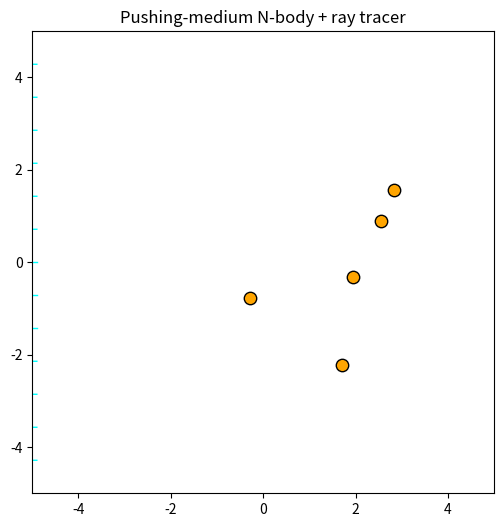

This figure's Python source:
"""
pushing_medium_nbody_rays.py

Lightweight N-body + ray tracer demo in the pushing-medium model:
- A few massive bodies move under Newtonian gravity (leapfrog integration)
- A bundle of light rays bends in real time via Fermat's principle in n(r)
- Plain background for speed

Requires: numpy, matplotlib
"""

import numpy as np
import matplotlib.pyplot as plt
from matplotlib.animation import FuncAnimation

# ----------------------------
# Parameters
# ----------------------------
G = 1.0          # gravitational constant (scaled units)
c = 10.0         # "speed of light" in these units
eps_soft = 0.1   # softening length to avoid singularities
dt = 0.02        # timestep
n_bodies = 5
n_rays = 15
domain = [-5, 5, -5, 5]

# ----------------------------
# Initial conditions
# ----------------------------
rng = np.random.default_rng(42)
masses = rng.uniform(0.5, 1.5, n_bodies)
pos = rng.uniform(-3, 3, (n_bodies, 2))
vel = rng.uniform(-0.5, 0.5, (n_bodies, 2))

# Rays: start at left edge, evenly spaced in y
ray_pos = np.zeros((n_rays, 2))
ray_vel = np.zeros((n_rays, 2))
ray_pos[:, 0] = domain[0]
ray_pos[:, 1] = np.linspace(domain[2], domain[3], n_rays)
ray_vel[:, 0] = 1.0  # unit x-direction

# ----------------------------
# Physics helpers
# ----------------------------
def accel_bodies(pos, masses):
    """Newtonian acceleration on each body from all others."""
    acc = np.zeros_like(pos)
    for i in range(len(masses)):
        diff = pos - pos[i]
        r2 = np.sum(diff**2, axis=1) + eps_soft**2
        inv_r3 = np.where(r2 > 0, 1.0 / np.sqrt(r2**3), 0.0)
        # Sum over all j != i
        acc[i] = np.sum((G * masses[:, None]) * diff * inv_r3[:, None], axis=0) - \
                 (G * masses[i] * diff[i] * inv_r3[i])  # remove self-term
    return acc

def n_and_grad(r_point, masses, pos):
    """
    Compute n(r) and grad n for pushing-medium model:
    n = 1 + sum_i (2GM / (c^2 * r_i))
    """
    diff = pos - r_point
    r2 = np.sum(diff**2, axis=1) + eps_soft**2
    r = np.sqrt(r2)
    n_val = 1.0 + np.sum(2*G*masses / (c**2 * r))
    # grad n = - sum_i (2GM / (c^2 * r^3)) * (r_vec)
    grad = -np.sum(((2*G*masses / (c**2 * r2**1.5))[:, None]) * diff, axis=0)
    return n_val, grad

def step_ray(r, k_hat, masses, pos, ds):
    """One Fermat step for a ray in isotropic medium."""
    n_val, grad_n = n_and_grad(r, masses, pos)
    gn_par = np.dot(k_hat, grad_n) * k_hat
    dk = (grad_n - gn_par) * (ds / max(n_val, 1e-12))
    k_new = k_hat + dk
    k_new /= np.linalg.norm(k_new)
    r_new = r + k_new * ds
    return r_new, k_new

# ----------------------------
# Integrator setup
# ----------------------------
# Leapfrog: start with half-step velocity update
vel += 0.5 * dt * accel_bodies(pos, masses)

# ----------------------------
# Plot setup
# ----------------------------
fig, ax = plt.subplots(figsize=(6, 6))
ax.set_xlim(domain[0], domain[1])
ax.set_ylim(domain[2], domain[3])
ax.set_aspect('equal')
ax.set_title("Pushing-medium N-body + ray tracer")

body_scat = ax.scatter(pos[:, 0], pos[:, 1], s=80, c='orange', edgecolor='k', zorder=3)
ray_lines = [ax.plot([], [], lw=1, color='cyan')[0] for _ in range(n_rays)]

# Store ray trails
ray_trails = [ [ray_pos[i].copy()] for i in range(n_rays) ]
ray_dirs = [ray_vel[i] / np.linalg.norm(ray_vel[i]) for i in range(n_rays)]

# ----------------------------
# Animation update
# ----------------------------
def update(frame):
    global pos, vel, ray_pos, ray_dirs

    # --- Update bodies ---
    acc = accel_bodies(pos, masses)
    vel += dt * acc
    pos += dt * vel

    # --- Update rays ---
    for i in range(n_rays):
        r, k = ray_pos[i], ray_dirs[i]
        r_new, k_new = step_ray(r, k, masses, pos, ds=0.05)
        ray_pos[i] = r_new
        ray_dirs[i] = k_new
        ray_trails[i].append(r_new.copy())
        # Reset ray if it leaves domain
        if not (domain[0] <= r_new[0] <= domain[1] and domain[2] <= r_new[1] <= domain[3]):
            ray_pos[i] = np.array([domain[0], np.linspace(domain[2], domain[3], n_rays)[i]])
            ray_dirs[i] = np.array([1.0, 0.0])
            ray_trails[i] = [ray_pos[i].copy()]

    # --- Update plot ---
    body_scat.set_offsets(pos)
    for line, trail in zip(ray_lines, ray_trails):
        arr = np.array(trail)
        line.set_data(arr[:, 0], arr[:, 1])

    return [body_scat] + ray_lines

ani = FuncAnimation(fig, update, frames=600, interval=20, blit=True)
plt.show()

